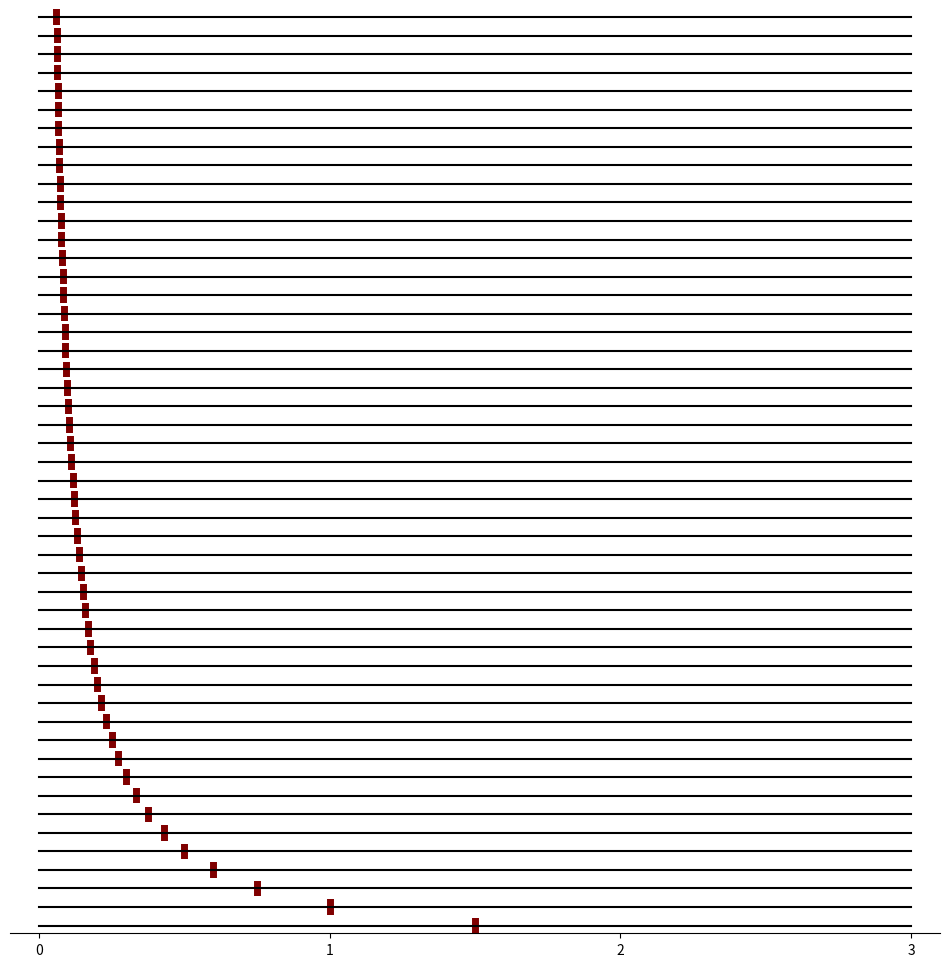

The script that saved this image:
# -*- coding: utf-8 -*-
"""
Created on Tue Jun 27 00:50:24 2023

[redacted]
"""

import matplotlib.pyplot as plt
import numpy as np

fig, ax = plt.subplots(nrows=50, ncols=1, figsize=(12, 12))
n  = 3
nn = 100
for i in range(len(ax)):
    ax[i].set_xticks([])
    ax[i].set_yticks([])
    ax[i].set_xlim(-0.1,n+0.1)
    [ax[i].spines[x].set_visible(False) for x in ['top','right','left','bottom']]
    ax[i].plot([3/(50-i+1)]*nn,np.linspace(0,n,nn),linewidth=5,color='maroon')
    ax[i].plot(np.linspace(0,n,nn),[n/2]*nn,color='k')

[ax[i].spines[x].set_visible(True) for x in ['bottom']]
ax[i].set_xticks(range(0,n+1))